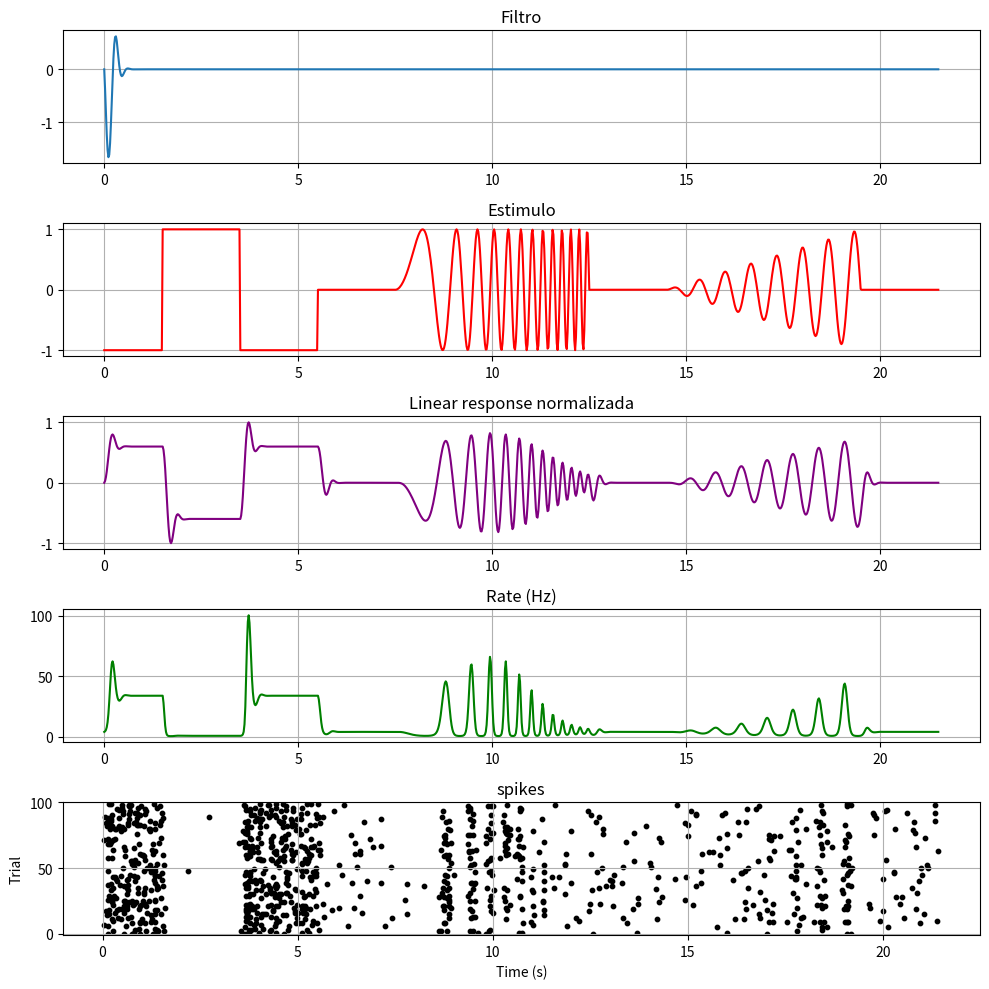

Python code for this plot:
# Librerías

import numpy as np
import matplotlib.pyplot as plt
from scipy.stats import norm

#Ajustar parametros para r(x)
r_min = 0.5
r_max = 100
c = 4



# Parámetros para los ensayos (Spikes)
num_trials = 100  # Número de ensayos
dt = 0.001       # Intervalo de tiempo (1 ms)




# Definir todas las combinaciones posibles de parámetros en un diccionario
filters_params = {
    'ON_fast_sustained': {'p': 1, 'l': 0.4, 'v': 1.2},
    'OF_fast_sustained': {'p': -1, 'l': 0.4, 'v': 1.2},
    'ON_slow_sustained': {'p': 1, 'l': 1, 'v': 1.2},
    'OF_slow_sustained': {'p': -1, 'l': 1, 'v': 1.2},
    'ON_fast_transient': {'p': 1, 'l': 0.4, 'v': 0.65},
    'OF_fast_transient': {'p': -1, 'l': 0.4, 'v': 0.65},
    'ON_slow_transient': {'p': 1, 'l': 1, 'v': 0.65},
    'OF_slow_transient': {'p': -1, 'l': 1, 'v': 0.65}
}



#Definir funciones
# Función r(x) #
def r_function(t, min=0.5, max=100, c=4): 
    r = ((2 * max - min) / (1 + np.exp(-c * (t - 1)))) + min
    return r

# Función de intensidad/hazard/riesgo/tasa
def filter_result(t):
    h = np.sin(2*t)*np.exp(-t**2/4)
    return h

#linear filter
def gauss(p,t,mu,sigma,v):
    pdf = norm.pdf(t, mu, sigma/2)
    kate=p*pdf*np.sin(2*np.pi*(t/sigma)**v)
    return kate

def estimulo(t):
    if(t<=1.5):
        return -1
    if(t>1.5 and t<=3.5):
        return 1
    if(t>3.5 and t<=5.5):
        return -1
    if(t>5.5 and t<=7.5):
        return 0
    if(t>7.5 and t<=12.5):
        return np.sin(np.pi*(t-7.5)**2)
    if(t>12.5 and t<=14.5):
        return 0
    if(t>14.5 and t<=19.5):
        return 0.2*(t-14.5)*np.sin(3*np.pi*(t-14.5))
    if(t>19.5 and t<=21.5):
        return 0

def linear_response(f, g):
    N = len(f)
    response = np.zeros(N)  # Crear un vector de ceros del mismo tamaño
    for n in range(N):
        # Calcular la suma de convolución para cada desplazamiento n
        for k in range(N):
            if n - k >= 0:
                response[n] += f[k] * g[n - k]
    return response




# Crear un vector de tiempo limitado entre 0 y 21.5
t = np.linspace(0, 21.5, 1000)  # Aumentar el número de puntos para mayor precisión


# Seleccionar el filtro deseado
selected_filter = 'OF_fast_sustained'  # Ver variable filters_params para ver las opciones posibles

# Obtener los parámetros correspondientes del diccionario
params = filters_params[selected_filter]
p = params['p']
l = params['l']
v = params['v']

# Evaluar las funciones gauss y estimulo en ese dominio
gauss_values = gauss(p,t, 0, l, v)  
estimulo_values = np.array([estimulo(i) for i in t])


# Realizar la convolución manual
response = linear_response(gauss_values, estimulo_values)


# Normalizar la respuesta entre -1 y 1
response_min = np.min(response)
response_max = np.max(response)

normalized_response = (response - response_min) / (response_max - response_min) * 2 - 1

rate = np.array([r_function(j) for j in normalized_response])



# Crear matriz para almacenar los spikes de cada ensayo
spike_trains = np.zeros((num_trials, len(t)))

# Simular tren de spikes para cada ensayo
for trial in range(num_trials):
    spike_trains[trial] = np.random.rand(len(t)) < rate * dt






# --- Graficar los resultados ---

plt.figure(figsize=(10, 10))  

# Filtro
plt.subplot(5, 1, 1)
plt.plot(t, gauss_values, label='Gaussiana')
plt.title('Filtro')
plt.grid(True)

# Estimulo
plt.subplot(5, 1, 2)
plt.plot(t, estimulo_values, label='Estimulo', color='red')
plt.title('Estimulo')
plt.grid(True)

# Convolución Normalizada
plt.subplot(5, 1, 3)
plt.plot(t, normalized_response, label='Convolución Normalizada', color='purple')
plt.title('Linear response normalizada')
plt.grid(True)

# Rate (Tasa de disparo)
plt.subplot(5, 1, 4)
plt.plot(t, rate, label='Rate (Hz)', color='green')
plt.title('Rate (Hz)')
plt.grid(True)

# Raster Plot con puntos para visualizar los trenes de spikes
plt.subplot(5, 1, 5)
for trial in range(num_trials):
    spike_times = t[spike_trains[trial] == 1]
    plt.scatter(spike_times, np.ones_like(spike_times) * trial, color='black', s=10)  

plt.xlabel('Time (s)')
plt.ylabel('Trial')
plt.title('spikes')
plt.ylim([-1, num_trials])
plt.grid(True)

plt.tight_layout()
plt.show()